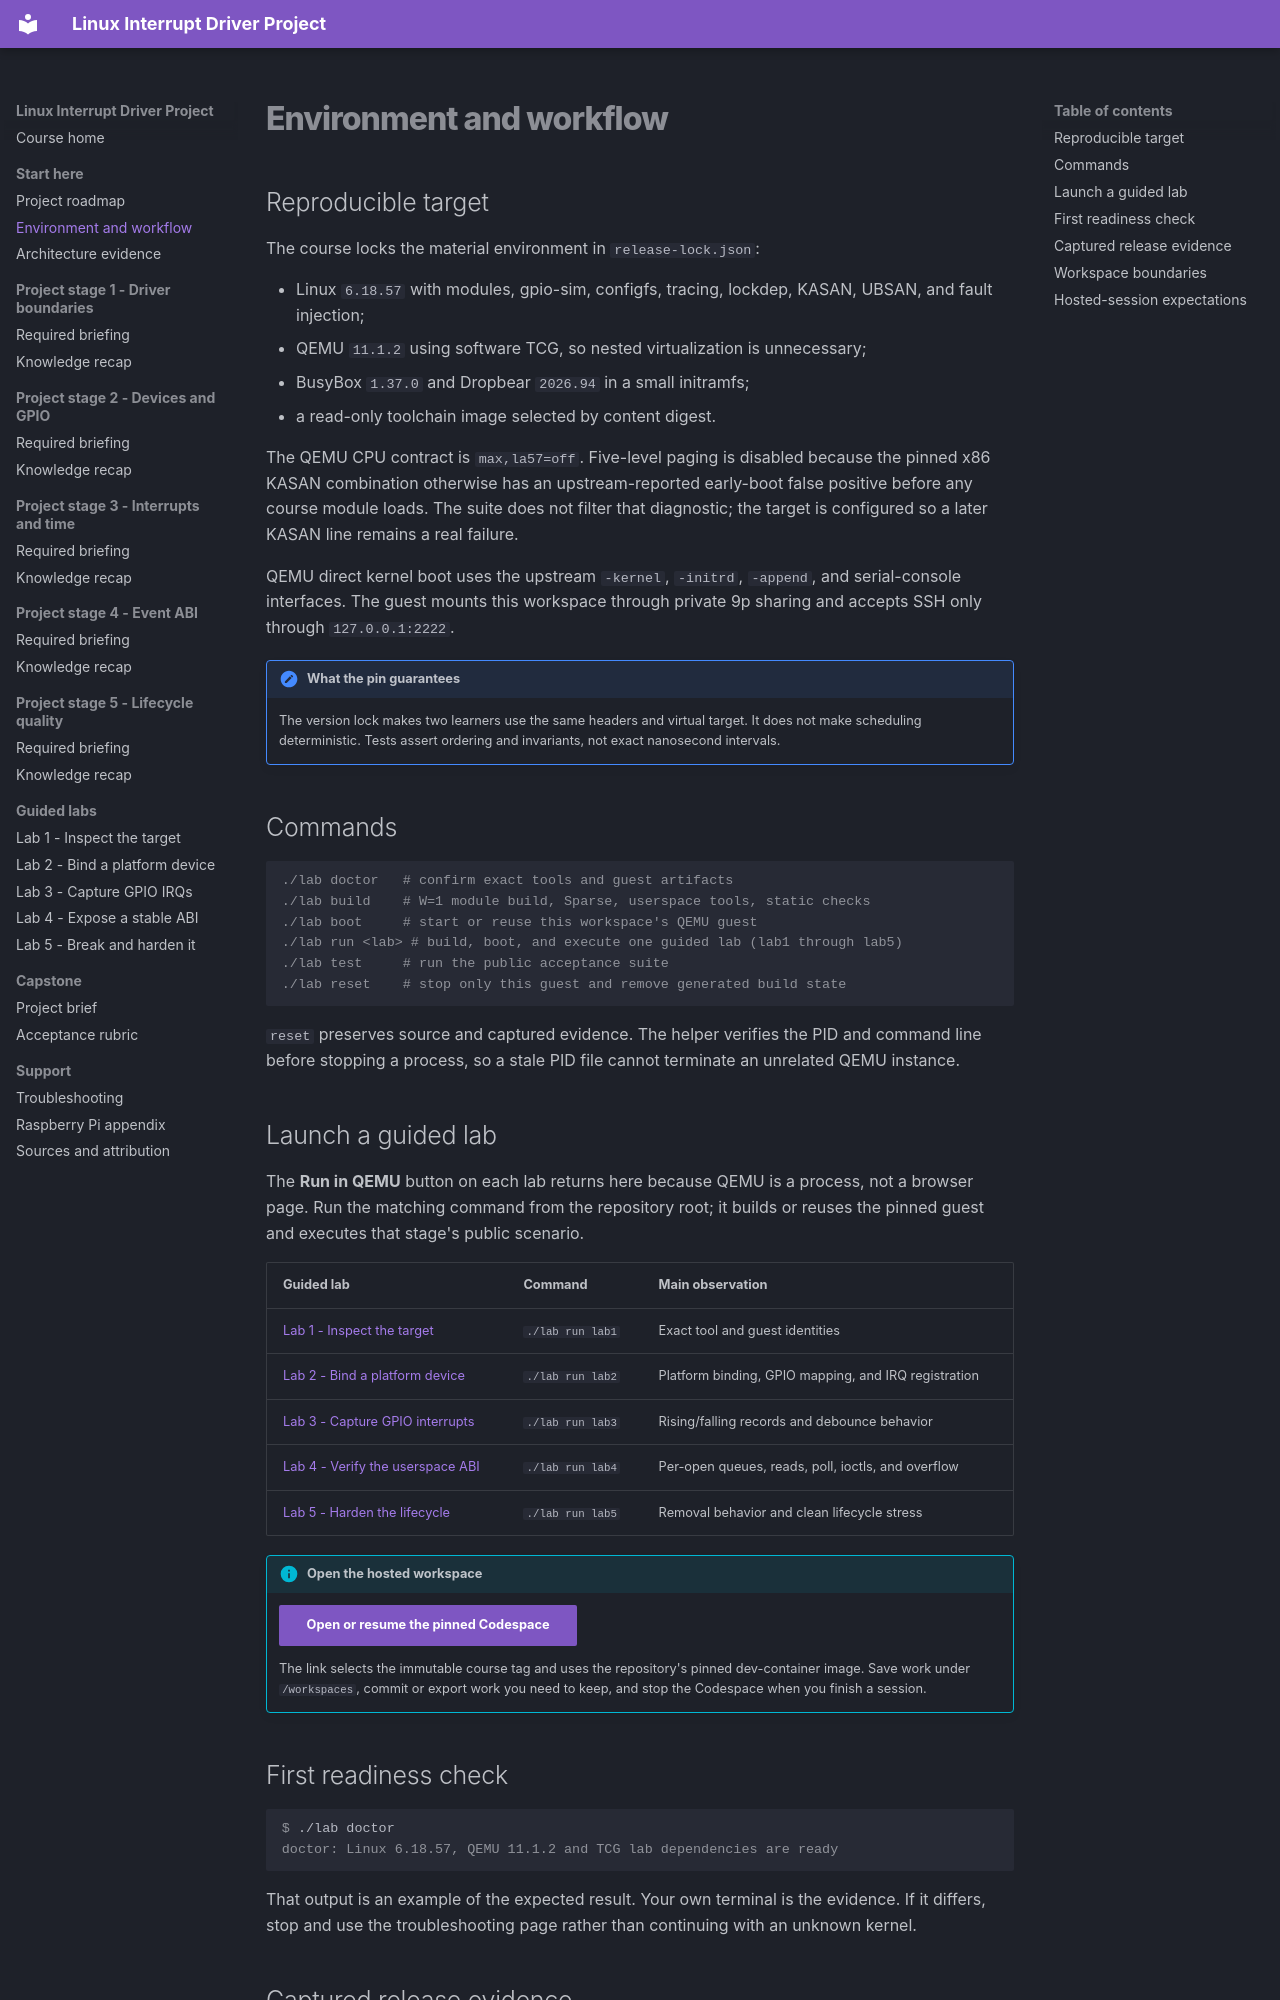

repository: ShuranXu/embeddedville-linux-interrupt-event-recorder · page: start/environment/index.html · generator: mkdocs

# Environment and workflow

## Reproducible target

The course locks the material environment in `release-lock.json`:

- Linux `6.18.57` with modules, gpio-sim, configfs, tracing, lockdep, KASAN,
  UBSAN, and fault injection;
- QEMU `11.1.2` using software TCG, so nested virtualization is unnecessary;
- BusyBox `1.37.0` and Dropbear `2026.94` in a small initramfs;
- a read-only toolchain image selected by content digest.

The QEMU CPU contract is `max,la57=off`. Five-level paging is disabled because
the pinned x86 KASAN combination otherwise has an upstream-reported early-boot
false positive before any course module loads. The suite does not filter that
diagnostic; the target is configured so a later KASAN line remains a real
failure.

QEMU direct kernel boot uses the upstream `-kernel`, `-initrd`, `-append`, and
serial-console interfaces. The guest mounts this workspace through private 9p
sharing and accepts SSH only through `127.0.0.1:2222`.

!!! note "What the pin guarantees"
    The version lock makes two learners use the same headers and virtual target.
    It does not make scheduling deterministic. Tests assert ordering and
    invariants, not exact nanosecond intervals.

## Commands

```console
./lab doctor   # confirm exact tools and guest artifacts
./lab build    # W=1 module build, Sparse, userspace tools, static checks
./lab boot     # start or reuse this workspace's QEMU guest
./lab run <lab> # build, boot, and execute one guided lab (lab1 through lab5)
./lab test     # run the public acceptance suite
./lab reset    # stop only this guest and remove generated build state
```

`reset` preserves source and captured evidence. The helper verifies the PID and
command line before stopping a process, so a stale PID file cannot terminate an
unrelated QEMU instance.

## Launch a guided lab

The **Run in QEMU** button on each lab returns here because QEMU is a process,
not a browser page. Run the matching command from the repository root; it
builds or reuses the pinned guest and executes that stage's
public scenario.

| Guided lab | Command | Main observation |
| --- | --- | --- |
| [Lab 1 - Inspect the target](../labs/01-target.md) | `./lab run lab1` | Exact tool and guest identities |
| [Lab 2 - Bind a platform device](../labs/02-platform.md) | `./lab run lab2` | Platform binding, GPIO mapping, and IRQ registration |
| [Lab 3 - Capture GPIO interrupts](../labs/03-irq.md) | `./lab run lab3` | Rising/falling records and debounce behavior |
| [Lab 4 - Verify the userspace ABI](../labs/04-abi.md) | `./lab run lab4` | Per-open queues, reads, poll, ioctls, and overflow |
| [Lab 5 - Harden the lifecycle](../labs/05-hardening.md) | `./lab run lab5` | Removal behavior and clean lifecycle stress |

!!! info "Open the hosted workspace"
    [Open or resume the pinned Codespace](https://codespaces.new/ShuranXu/embeddedville-linux-interrupt-event-recorder/tree/interrupt-event-recorder-v1.0.2?quickstart=1){ .md-button .md-button--primary }

    The link selects the immutable course tag and uses the repository's pinned
    dev-container image. Save work under `/workspaces`, commit or export work
    you need to keep, and stop the Codespace when you finish a session.

## First readiness check

```console
$ ./lab doctor
doctor: Linux 6.18.57, QEMU 11.1.2 and TCG lab dependencies are ready
```

That output is an example of the expected result. Your own terminal is the evidence.
If it differs, stop and use the troubleshooting page rather than continuing
with an unknown kernel.
